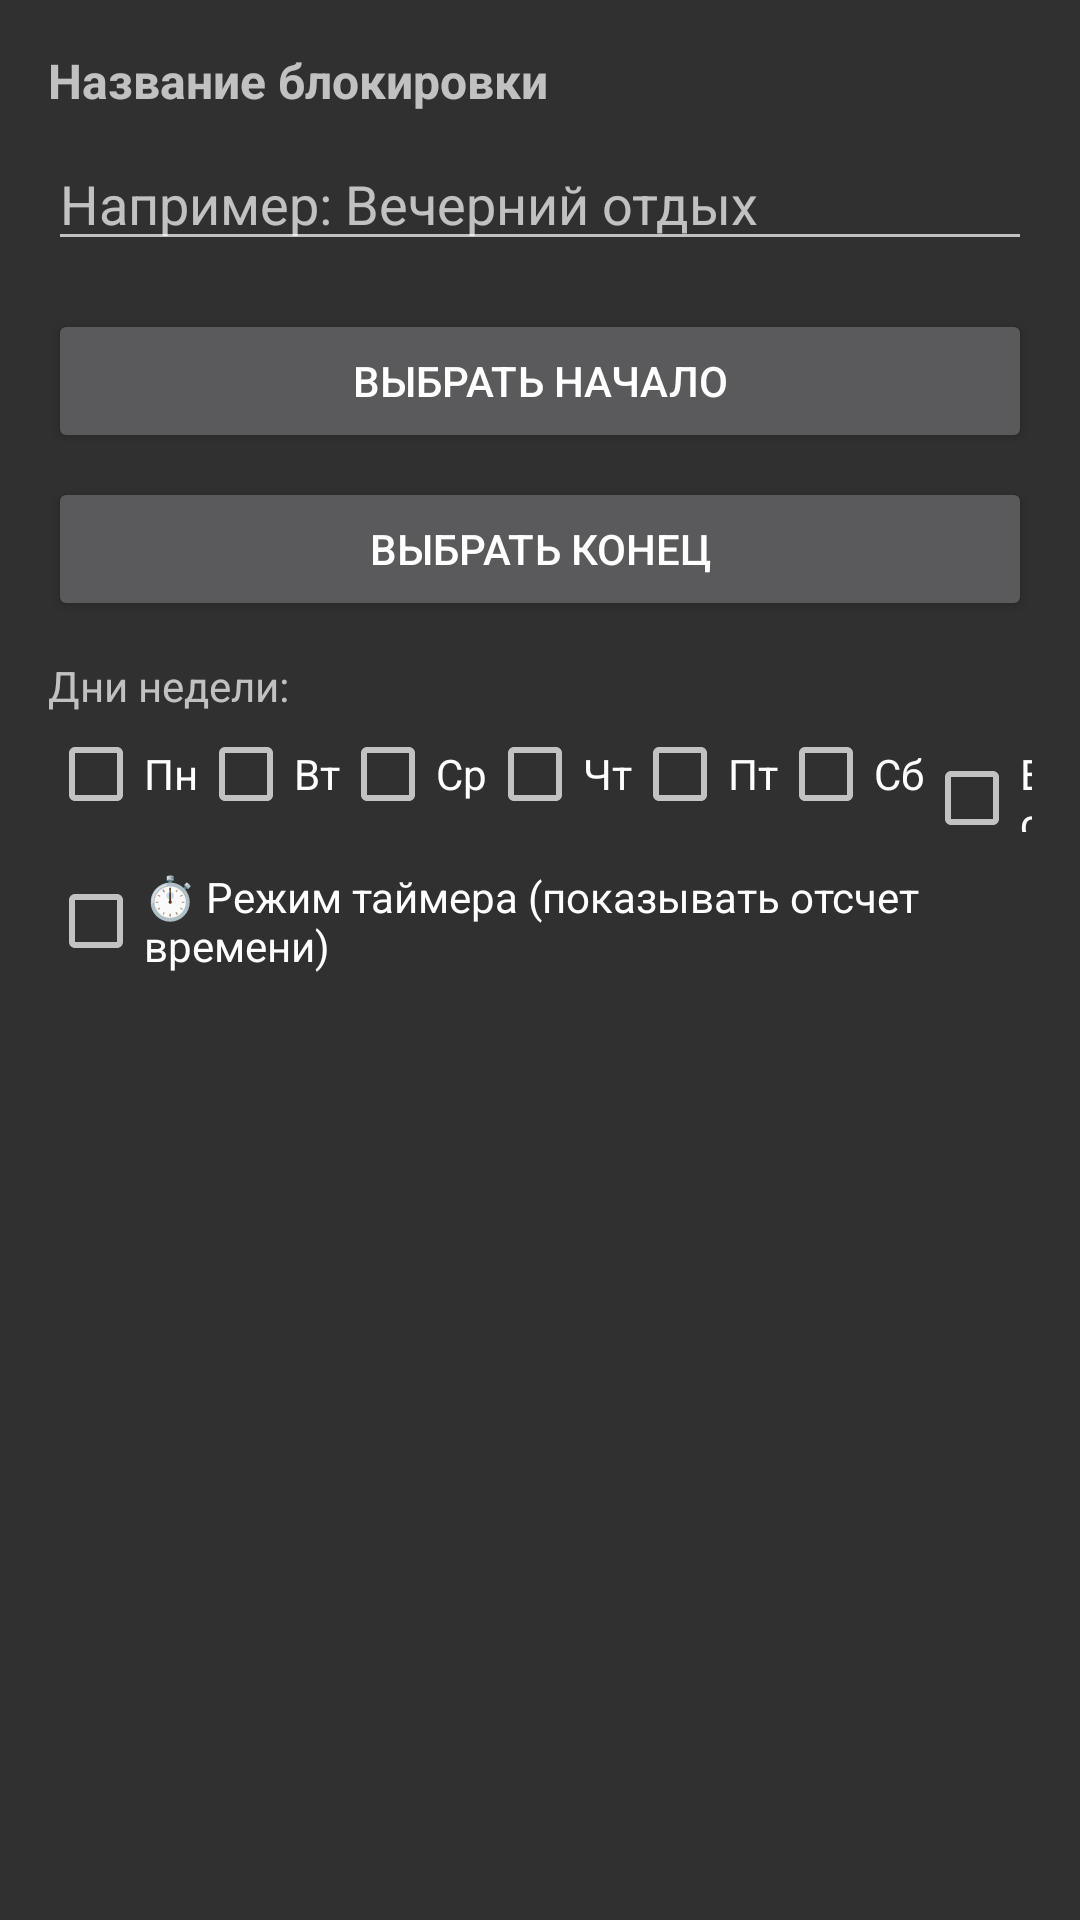

Here is an Android app screen rendered from its layout file. Give the layout XML and the strings, colors and styles it references.
<!-- AndroidManifest.xml: application theme Theme.StrictHabitsApp -->
<!-- res/layout/dialog_add_block.xml -->
<?xml version="1.0" encoding="utf-8"?>
<ScrollView xmlns:android="http://schemas.android.com/apk/res/android"
    android:layout_width="match_parent"
    android:layout_height="wrap_content"
    android:padding="16dp">

    <LinearLayout
        android:layout_width="match_parent"
        android:layout_height="wrap_content"
        android:orientation="vertical">

        <TextView
            android:layout_width="wrap_content"
            android:layout_height="wrap_content"
            android:text="Название блокировки"
            android:textSize="16sp"
            android:textStyle="bold"
            android:layout_marginBottom="8dp"/>

        <EditText
            android:id="@+id/etBlockName"
            android:layout_width="match_parent"
            android:layout_height="wrap_content"
            android:hint="Например: Вечерний отдых"
            android:inputType="text"
            android:layout_marginBottom="16dp"/>

        <Button
            android:id="@+id/btnSelectStartTime"
            android:layout_width="match_parent"
            android:layout_height="wrap_content"
            android:text="Выбрать начало"/>

        <Button
            android:id="@+id/btnSelectEndTime"
            android:layout_width="match_parent"
            android:layout_height="wrap_content"
            android:layout_marginTop="8dp"
            android:text="Выбрать конец"/>

        <TextView
            android:layout_width="wrap_content"
            android:layout_height="wrap_content"
            android:layout_marginTop="12dp"
            android:text="Дни недели:"/>

        <LinearLayout
            android:layout_width="match_parent"
            android:layout_height="wrap_content"
            android:orientation="horizontal"
            android:layout_marginTop="4dp">

            <CheckBox
                android:id="@+id/chkMon"
                android:layout_width="wrap_content"
                android:layout_height="wrap_content"
                android:text="Пн"/>
            <CheckBox
                android:id="@+id/chkTue"
                android:layout_width="wrap_content"
                android:layout_height="wrap_content"
                android:text="Вт"/>
            <CheckBox
                android:id="@+id/chkWed"
                android:layout_width="wrap_content"
                android:layout_height="wrap_content"
                android:text="Ср"/>
            <CheckBox
                android:id="@+id/chkThu"
                android:layout_width="wrap_content"
                android:layout_height="wrap_content"
                android:text="Чт"/>
            <CheckBox
                android:id="@+id/chkFri"
                android:layout_width="wrap_content"
                android:layout_height="wrap_content"
                android:text="Пт"/>
            <CheckBox
                android:id="@+id/chkSat"
                android:layout_width="wrap_content"
                android:layout_height="wrap_content"
                android:text="Сб"/>
            <CheckBox
                android:id="@+id/chkSun"
                android:layout_width="wrap_content"
                android:layout_height="wrap_content"
                android:text="Вс"/>
        </LinearLayout>

        <CheckBox
            android:id="@+id/chkTimerMode"
            android:layout_width="wrap_content"
            android:layout_height="wrap_content"
            android:layout_marginTop="12dp"
            android:text="⏱️ Режим таймера (показывать отсчет времени)"/>

    </LinearLayout>
</ScrollView>
<!-- resources referenced by this layout -->
<resources>
  <style name="Theme.StrictHabitsApp" parent="Theme.AppCompat.NoActionBar">
          <item name="colorPrimary">#D32F2F</item>
          <item name="colorPrimaryDark">#B71C1C</item>
          <item name="colorAccent">#FF9800</item>
      </style>
</resources>
